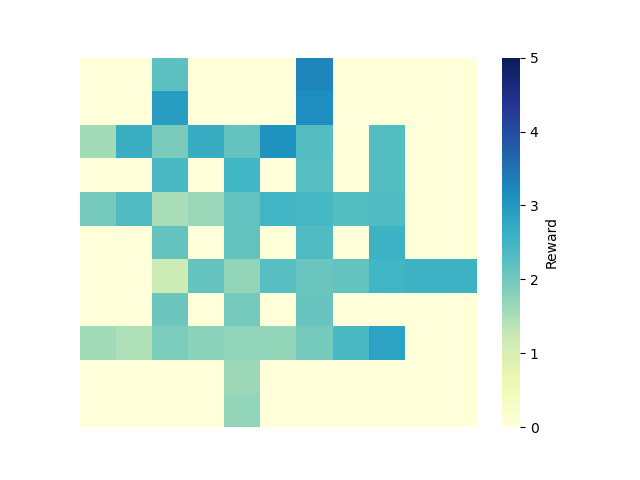

The table this chart was drawn from, first rows:
0, 1, 2, 3, 4, 5, 6, 7, 8, 9, 10
0.0, 0.0, 2.218, 0.0, 0.0, 0.0, 3.253, 0.0, 0.0, 0.0, 0.0
0.0, 0.0, 2.917, 0.0, 0.0, 0.0, 3.147, 0.0, 0.0, 0.0, 0.0
1.575, 2.631, 1.919, 2.67, 2.147, 3.1, 2.309, 0.0, 2.32, 0.0, 0.0
0.0, 0.0, 2.438, 0.0, 2.512, 0.0, 2.282, 0.0, 2.321, 0.0, 0.0
1.973, 2.362, 1.51, 1.646, 2.173, 2.505, 2.449, 2.314, 2.349, 0.0, 0.0
0.0, 0.0, 2.145, 0.0, 2.165, 0.0, 2.345, 0.0, 2.56, 0.0, 0.0
0.0, 0.0, 1.164, 2.133, 1.707, 2.277, 2.105, 2.149, 2.507, 2.569, 2.578
0.0, 0.0, 2.066, 0.0, 1.983, 0.0, 2.12, 0.0, 0.0, 0.0, 0.0
1.572, 1.467, 1.913, 1.774, 1.724, 1.716, 1.964, 2.414, 2.841, 0.0, 0.0
0.0, 0.0, 0.0, 0.0, 1.639, 0.0, 0.0, 0.0, 0.0, 0.0, 0.0
0.0, 0.0, 0.0, 0.0, 1.713, 0.0, 0.0, 0.0, 0.0, 0.0, 0.0
